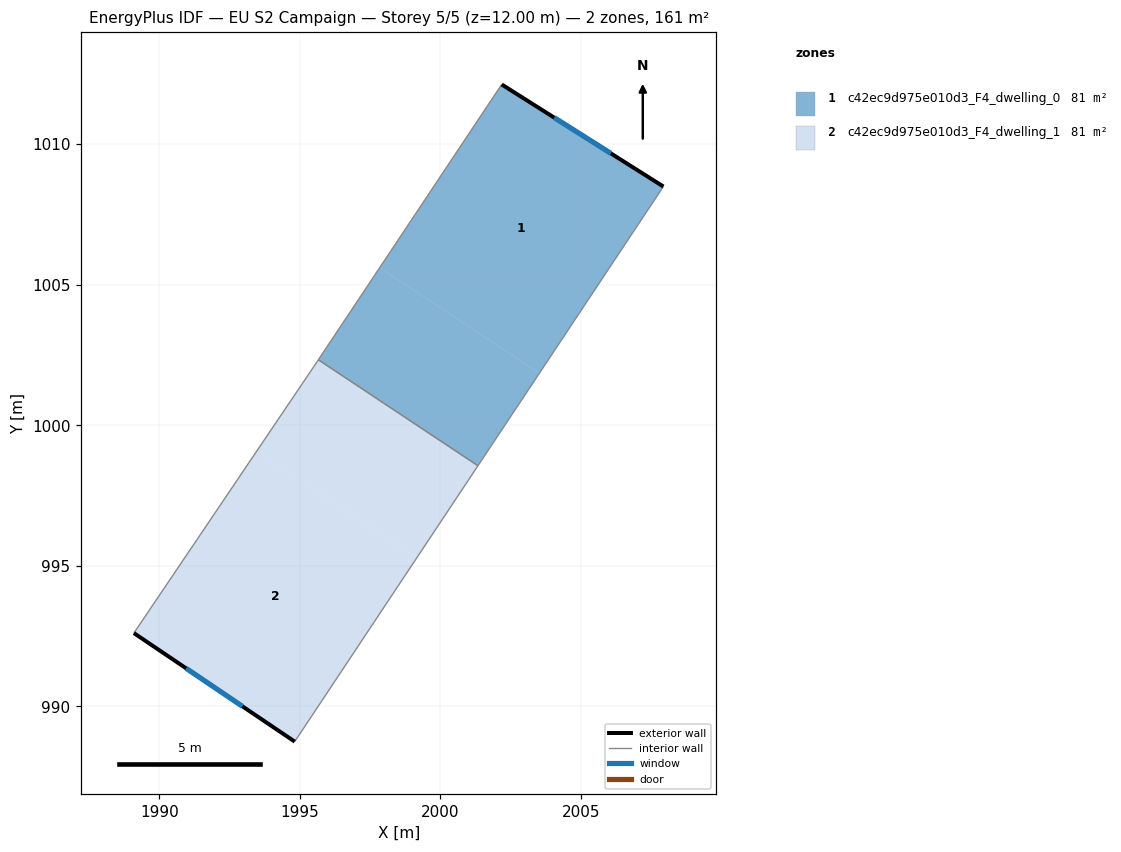
=== STOREY PLAN SPEC (per zone: floor XY polygon, exterior-wall plan segments, windows/doors) ===
zone 1: c42ec9d975e010d3_F4_dwelling_0  (80.6 m²)
  floor: (2007.93, 1008.49) (2003.52, 1001.85) (1997.85, 1005.61) (2002.18, 1012.12)
  floor: (2003.52, 1001.85) (2001.33, 998.56) (1995.66, 1002.33) (1997.85, 1005.61)
  exterior wall: (2007.93, 1008.49) – (2002.18, 1012.12)  [6.8 m]
    window: (2006.06, 1009.67) – (2004.05, 1010.94)  [2.5 m²]
  interior walls: 3
zone 2: c42ec9d975e010d3_F4_dwelling_1  (80.6 m²)
  floor: (2001.33, 998.56) (1999.16, 995.28) (1993.46, 999.07) (1995.50, 1002.09) (1995.66, 1002.33)
  floor: (1999.16, 995.28) (1994.82, 988.75) (1989.10, 992.61) (1993.46, 999.07)
  exterior wall: (1989.10, 992.61) – (1994.82, 988.75)  [6.9 m]
    window: (1990.96, 991.35) – (1992.96, 990.01)  [2.5 m²]
  interior walls: 4

=== DERIVED (storey summary) ===
Building: EU S2 Campaign
Storey: 5 of 5  (floor level z = 12.00 m)
Storey gross floor area: 161.1 m²
Zones on this storey: 2
  - c42ec9d975e010d3_F4_dwelling_0: floor 80.6 m²; exterior wall 6.8 m (20.4 m²); 1 window(s) 2.5 m²; WWR 12.2%
  - c42ec9d975e010d3_F4_dwelling_1: floor 80.6 m²; exterior wall 6.9 m (20.7 m²); 1 window(s) 2.5 m²; WWR 12.2%
Zone adjacency (shared interzone walls):
  - c42ec9d975e010d3_F4_dwelling_0 ↔ c42ec9d975e010d3_F4_dwelling_1